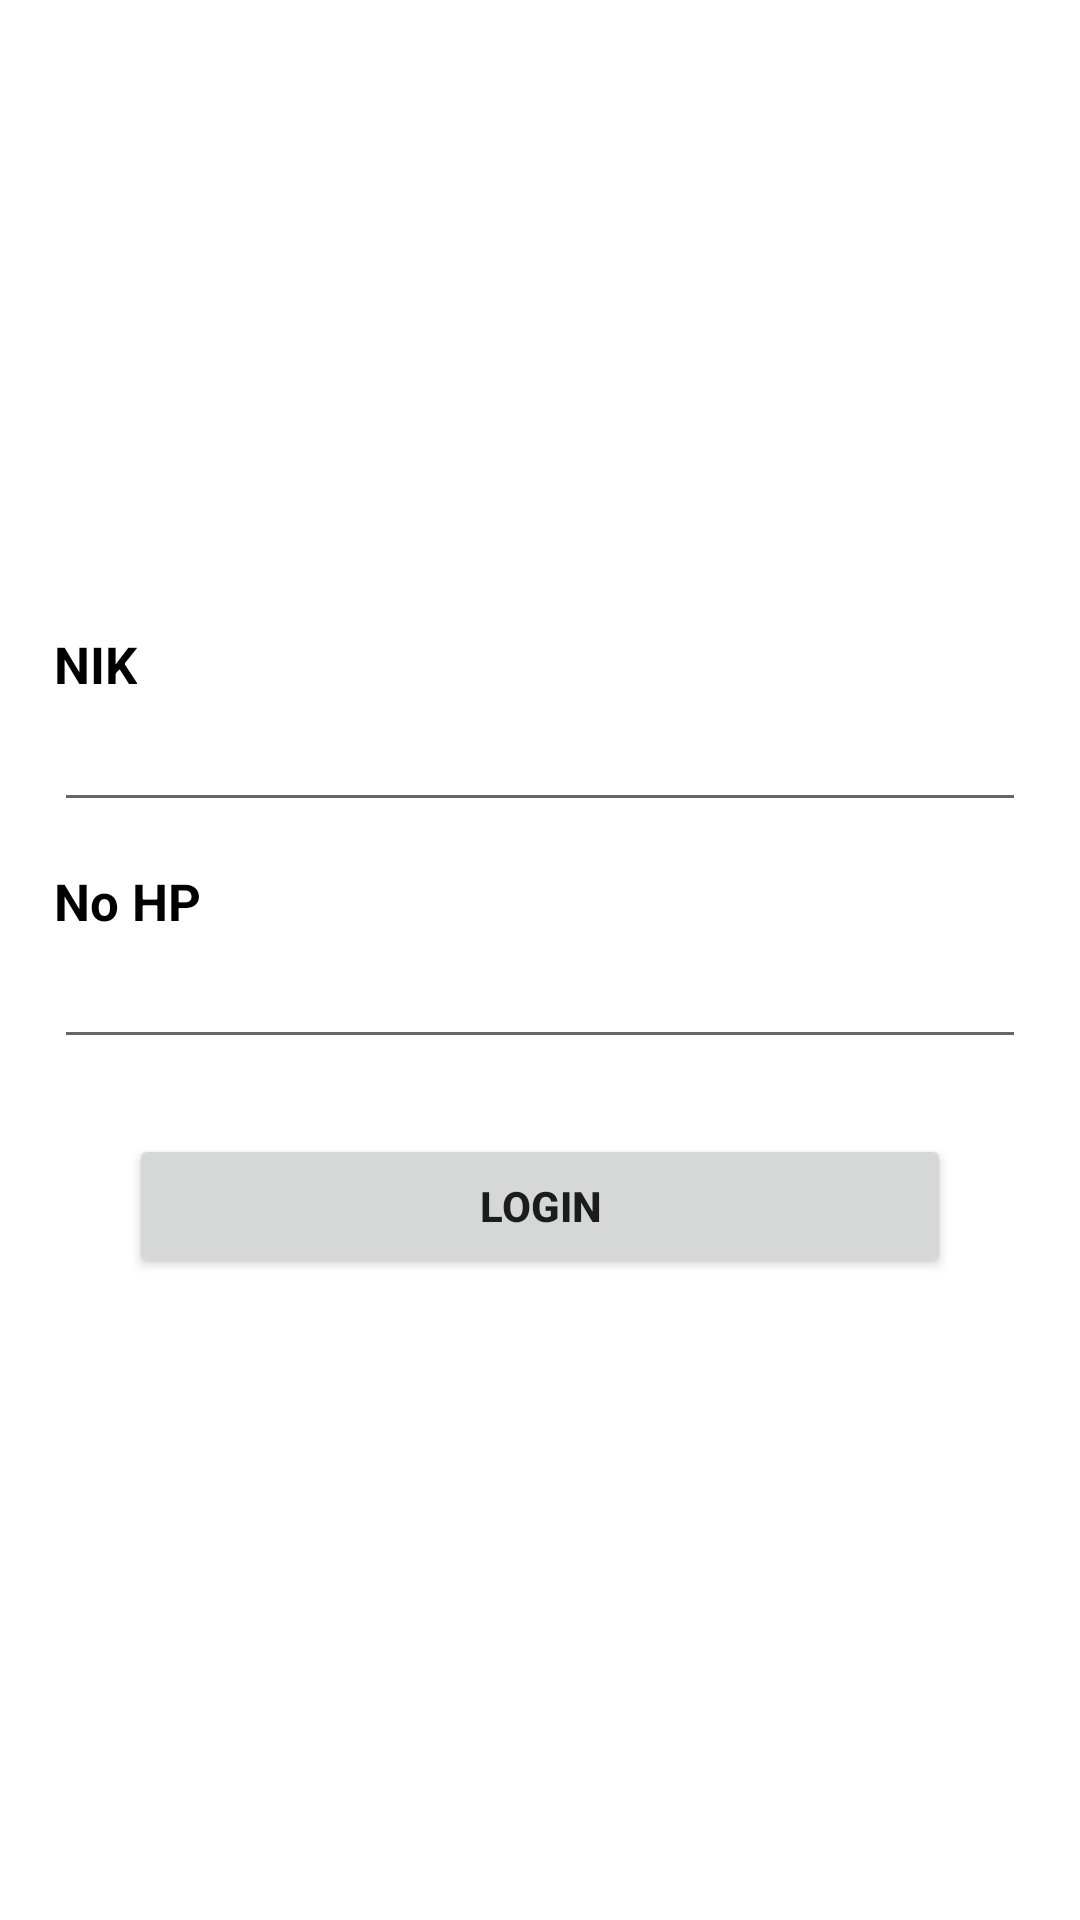

Write the Android layout XML for this screen, with the resource values it uses.
<!-- AndroidManifest.xml: application theme Theme.PC_05 -->
<!-- res/layout/activity_login.xml -->
<?xml version="1.0" encoding="utf-8"?>
<LinearLayout xmlns:android="http://schemas.android.com/apk/res/android"
    xmlns:app="http://schemas.android.com/apk/res-auto"
    xmlns:tools="http://schemas.android.com/tools"
    android:layout_width="match_parent"
    android:layout_height="match_parent"
    tools:context=".LoginActivity"
    android:orientation="vertical">

    <androidx.constraintlayout.widget.ConstraintLayout
        android:layout_width="match_parent"
        android:layout_height="0dp"
        android:layout_weight="3"
        android:background="@drawable/back_login">

    </androidx.constraintlayout.widget.ConstraintLayout>

    <androidx.constraintlayout.widget.ConstraintLayout
        android:layout_width="match_parent"
        android:layout_height="0dp"
        android:layout_weight="7"
        android:padding="18dp">

        <TextView
            android:id="@+id/textView2"
            android:layout_width="wrap_content"
            android:layout_height="wrap_content"
            android:text="NIK"
            android:textColor="@color/black"
            android:textSize="17sp"
            android:textStyle="bold"
            app:layout_constraintStart_toStartOf="parent"
            app:layout_constraintTop_toTopOf="parent" />

        <EditText
            android:id="@+id/et_nik"
            android:layout_width="match_parent"
            android:layout_height="wrap_content"
            app:layout_constraintTop_toBottomOf="@+id/textView2"
            tools:layout_editor_absoluteX="18dp"
            android:inputType="number"/>

        <TextView
            android:layout_marginTop="15dp"
            android:id="@+id/textView"
            android:layout_width="wrap_content"
            android:layout_height="wrap_content"
            android:text="No HP"
            android:textColor="@color/black"
            android:textSize="17sp"
            android:textStyle="bold"
            app:layout_constraintStart_toStartOf="parent"
            app:layout_constraintTop_toBottomOf="@+id/et_nik" />

        <EditText
            android:id="@+id/et_nohp"
            android:layout_width="match_parent"
            android:layout_height="wrap_content"
            app:layout_constraintTop_toBottomOf="@+id/textView"
            tools:layout_editor_absoluteX="18dp"
            android:inputType="number"/>

        <Button
            android:id="@+id/btn_login"
            android:layout_width="match_parent"
            android:layout_height="wrap_content"
            android:layout_margin="25dp"
            android:text="login"
            android:textStyle="bold"
            app:layout_constraintEnd_toEndOf="parent"
            app:layout_constraintStart_toStartOf="parent"
            app:layout_constraintTop_toBottomOf="@+id/et_nohp" />

    </androidx.constraintlayout.widget.ConstraintLayout>

</LinearLayout>
<!-- resources referenced by this layout -->
<resources>
  <!-- drawable back_login (drawable) -->
  <?xml version="1.0" encoding="utf-8"?>
  <shape xmlns:android="http://schemas.android.com/apk/res/android">
      <solid
          android:color="@color/prim"/>
      <corners android:bottomLeftRadius="25dp"
          android:bottomRightRadius="25dp"/>
  </shape>
  <style name="Theme.PC_05" parent="Theme.MaterialComponents.DayNight.DarkActionBar">
          
          <item name="colorPrimary">@color/purple_500</item>
          <item name="colorPrimaryVariant">@color/purple_700</item>
          <item name="colorOnPrimary">@color/white</item>
          
          <item name="colorSecondary">@color/teal_200</item>
          <item name="colorSecondaryVariant">@color/teal_700</item>
          <item name="colorOnSecondary">@color/black</item>
          
          <item name="android:statusBarColor" tools:targetApi="l">?attr/colorPrimaryVariant</item>
          
      </style>
  <!-- not gathered from this repository: default colours our renderer supplied (Android Studio template values) -->
  <color name="purple_500">#FF6200EE</color>
  <color name="purple_700">#FF3700B3</color>
  <color name="teal_200">#FF03DAC5</color>
  <color name="teal_700">#FF018786</color>
  <color name="black">#FF000000</color>
  <color name="white">#FFFFFFFF</color>
</resources>
